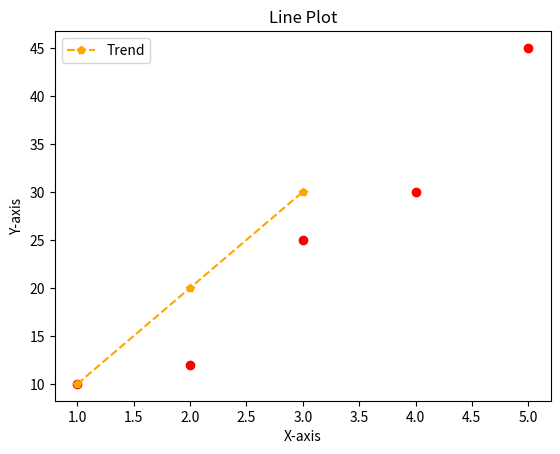

Generate this figure with matplotlib:
import matplotlib.pyplot as plt


print("SCATTER PLOT")

x = [1, 2, 3, 4, 5]
y = [10, 12, 25, 30, 45]

plt.scatter(x, y, color="red")
plt.title("Scatter")
plt.xlabel("X axis label")
plt.ylabel("Y axis label")
plt.legend("Dataset")
plt.show()

print("===========================")

print("LINE BASIC PLOT")

# Line Plot
plt.plot(
    [1, 2, 3], [10, 20, 30], label="Trend", color="orange", linestyle="--", marker="p"
)
plt.title("Line Plot")
plt.xlabel("X-axis")
plt.ylabel("Y-axis")
plt.legend()
plt.show()

print("===========================")
